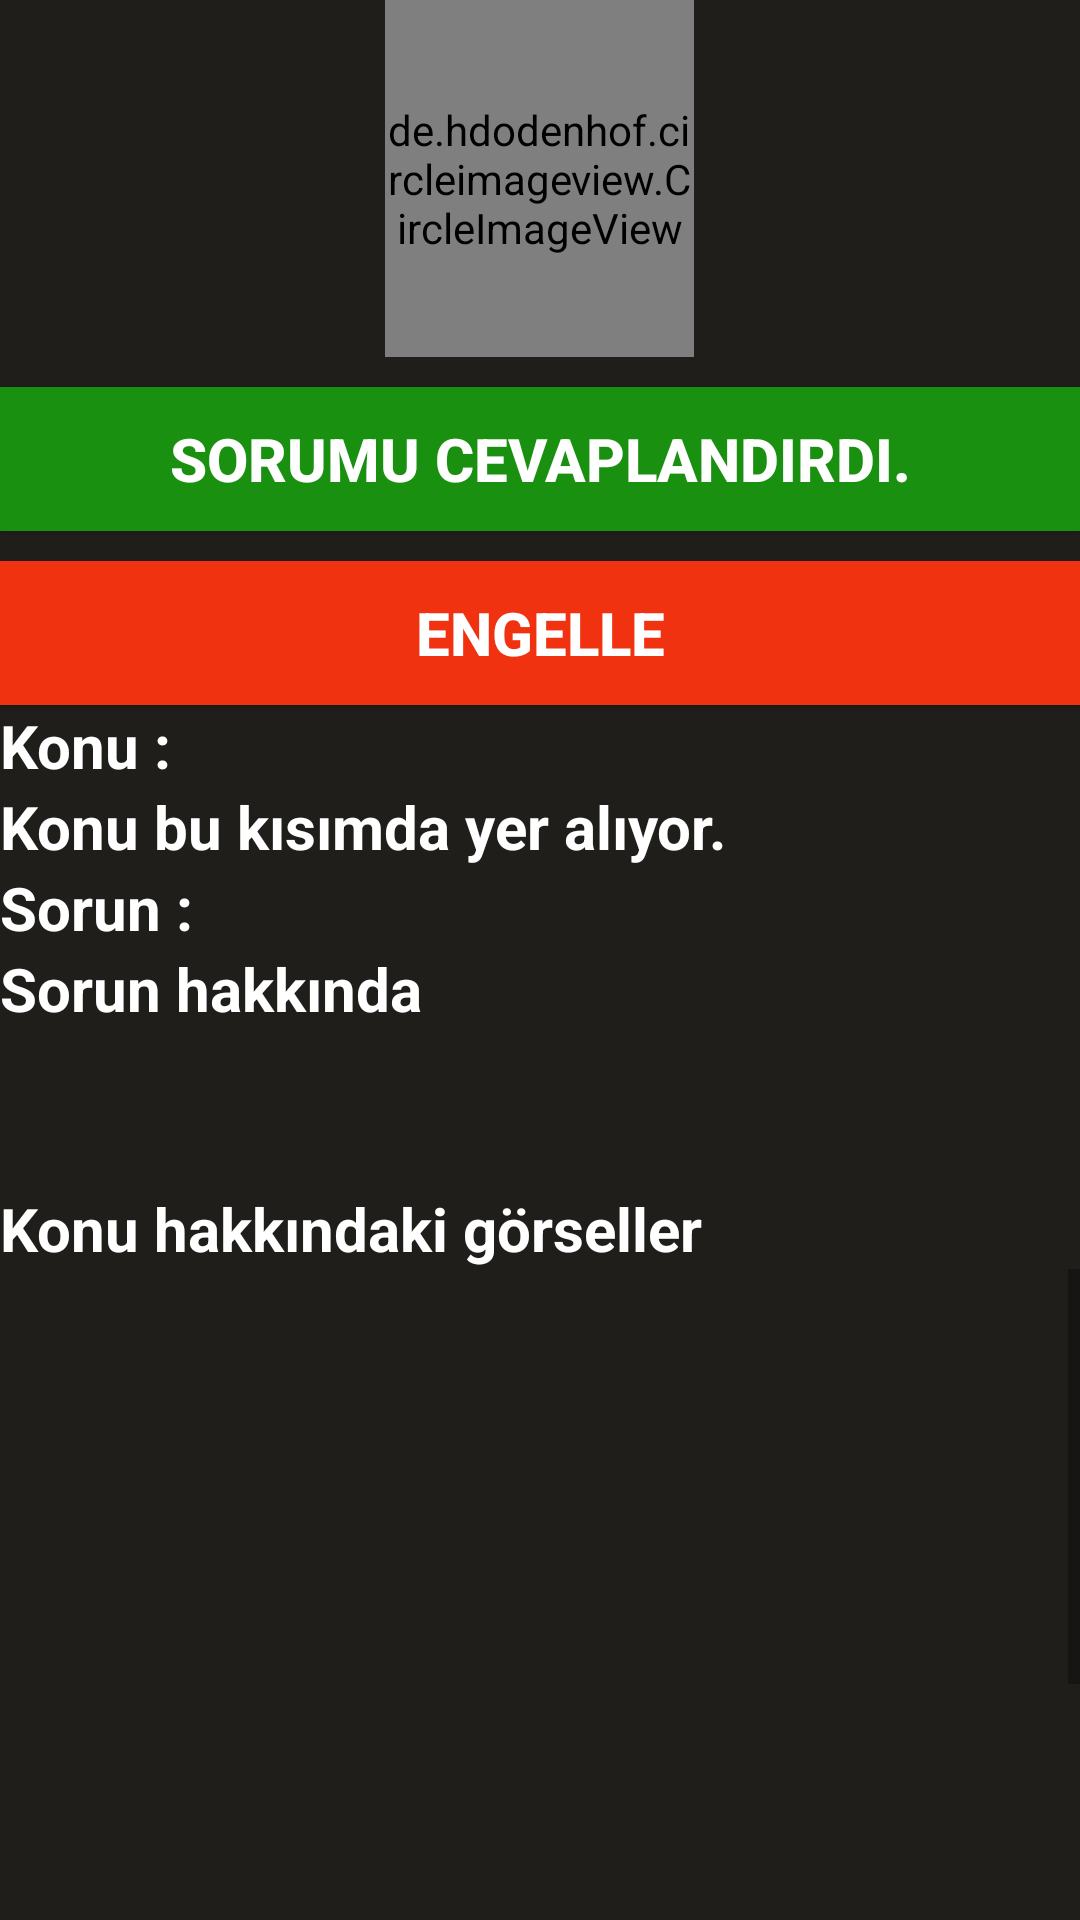

Write the Android layout XML for this screen, with the resource values it uses.
<!-- AndroidManifest.xml: application theme Theme.Github_prof -->
<!-- res/layout/activity_mesajlasma_next.xml -->
<?xml version="1.0" encoding="utf-8"?>
<LinearLayout xmlns:android="http://schemas.android.com/apk/res/android"
    xmlns:app="http://schemas.android.com/apk/res-auto"
    xmlns:tools="http://schemas.android.com/tools"
    android:layout_width="match_parent"
    android:layout_height="match_parent"
    android:background="#201E1B"
    tools:context=".mesajlasma_ve_konu_acma.mesajlasma_next"
    android:orientation="vertical">



    <de.hdodenhof.circleimageview.CircleImageView
        android:id="@+id/profil_foto_mesajlasma_next"
        android:layout_width="103dp"
        android:layout_height="119dp"
        android:layout_gravity="center"
        android:src="@drawable/profil_foto" />



    <Button
        android:layout_width="match_parent"
        android:layout_height="wrap_content"
        android:text="Sorumu Cevaplandırdı."
        android:layout_marginTop="10dp"
        android:id="@+id/sorumu_cevapladı"
        android:background="#199010"
        android:textStyle="bold"
        android:textSize="20dp"
        android:textColor="@color/text_beyaz"
        />


    <Button
        android:layout_width="match_parent"
        android:layout_height="wrap_content"
        android:text="Engelle"
        android:layout_marginTop="10dp"
        android:id="@+id/engelle"
        android:background="#F03210"
        android:textColor="@color/text_beyaz"
        android:textStyle="bold"
        android:textSize="20dp"
        />
    <TextView
        android:layout_width="wrap_content"
        android:layout_height="wrap_content"
        android:text="Konu :"
        android:textStyle="bold"
        android:textSize="20dp"
        android:textColor="@color/text_beyaz"


        />
<TextView
    android:layout_width="match_parent"
    android:layout_height="wrap_content"
    android:text="Konu bu kısımda yer alıyor."
    android:textStyle="bold"
    android:textSize="20dp"
    android:id="@+id/konu_textview_next"
    android:textColor="@color/text_beyaz"
    />


    <TextView
        android:layout_width="match_parent"
        android:layout_height="wrap_content"
        android:text="Sorun :"
        android:textStyle="bold"
        android:textSize="20dp"
        android:textColor="@color/text_beyaz"
        />



    <TextView
        android:layout_width="match_parent"
        android:layout_height="80dp"
        android:text="Sorun hakkında"
        android:textStyle="bold"
        android:textSize="20dp"
        android:id="@+id/sorun_textview_next"
        android:textColor="@color/text_beyaz"
        android:scrollbars = "vertical"
        />


    <TextView
        android:layout_width="match_parent"
        android:layout_height="wrap_content"
        android:text="Konu hakkındaki görseller"
        android:textStyle="bold"
        android:textSize="20dp"
        android:textColor="@color/text_beyaz"



        />



    <ScrollView
        android:layout_width="match_parent"
        android:layout_height="wrap_content">
        <LinearLayout
            android:layout_width="match_parent"
            android:layout_height="wrap_content"
            android:orientation="vertical">





            <LinearLayout
                android:layout_width="match_parent"
                android:layout_height="wrap_content"
                android:orientation="horizontal"
                android:layout_marginTop="20dp"

                >

                <ImageView
                    android:layout_width="150dp"
                    android:layout_height="150dp"
                    android:layout_marginLeft="30dp"
                    android:id="@+id/image_bir"

                    />

                <ImageView
                    android:layout_width="150dp"
                    android:layout_height="150dp"
                    android:layout_marginLeft="30dp"
                    android:id="@+id/image_iki"


                    />




            </LinearLayout>


            <LinearLayout
                android:layout_width="match_parent"
                android:layout_height="wrap_content"
                android:orientation="horizontal"
                android:layout_marginTop="20dp"

                >

                <ImageView
                    android:layout_width="150dp"
                    android:layout_height="150dp"
                    android:layout_marginLeft="30dp"
                    android:id="@+id/image_uc"

                    />

                <ImageView
                    android:layout_width="150dp"
                    android:layout_height="150dp"
                    android:layout_marginLeft="30dp"
                    android:id="@+id/image_dort"

                    />




            </LinearLayout>











        </LinearLayout>



    </ScrollView>




</LinearLayout>
<!-- resources referenced by this layout -->
<resources>
  <color name="text_beyaz">#FFFFFFFF</color>
  <style name="Theme.Github_prof" parent="Theme.AppCompat.Light.NoActionBar">
          
          
          <item name="colorPrimaryVariant">@color/purple_700</item>
          <item name="colorOnPrimary">@color/white</item>
          
          <item name="colorSecondary">@color/teal_200</item>
          <item name="colorSecondaryVariant">@color/teal_700</item>
          <item name="colorOnSecondary">@color/black</item>
          
          
             
  
  
      </style>
  <color name="purple_700">#FF3700B3</color>
  <color name="white">#FFFFFFFF</color>
  <color name="teal_200">#FF03DAC5</color>
  <color name="teal_700">#FF018786</color>
  <color name="black">#FF000000</color>
</resources>
